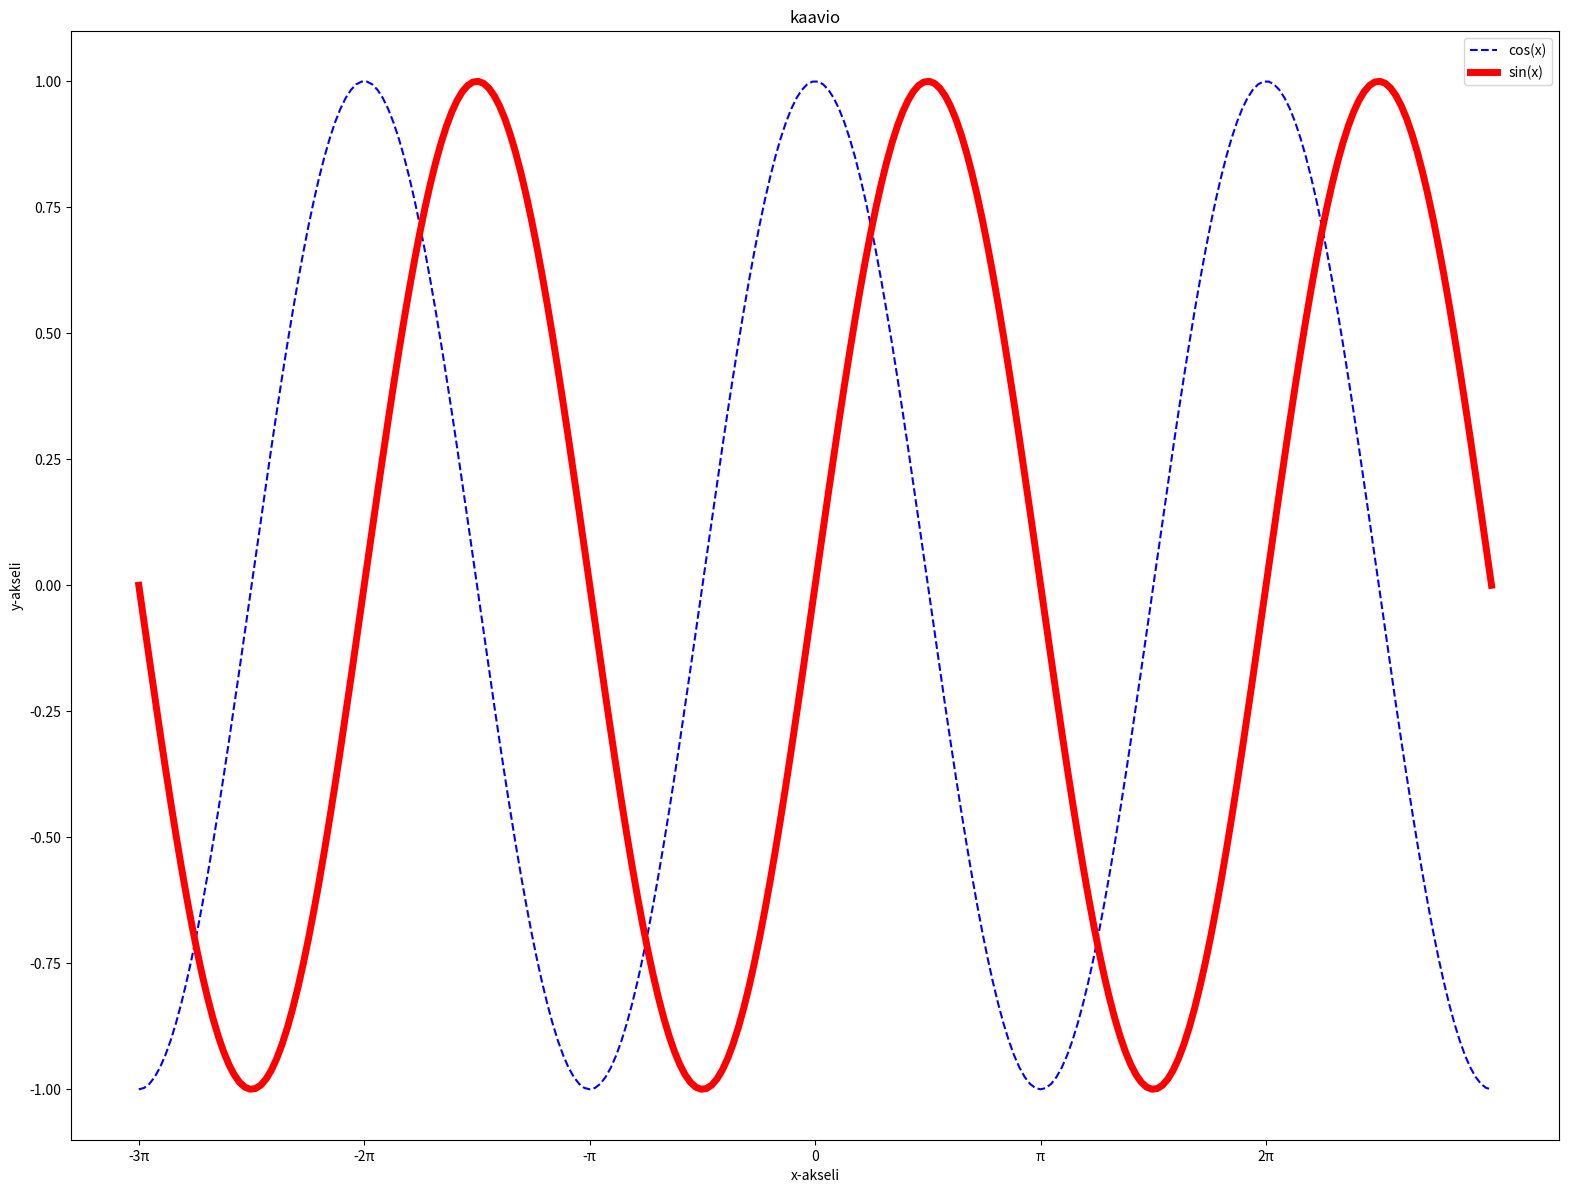

Generate this figure with matplotlib:
import numpy as np
import matplotlib.pyplot as plt

fig, ax = plt.subplots(figsize=(6.4*3, 4.8*3))

X = np.linspace(-np.pi*3, np.pi*3, 256, endpoint=True)
C,S = np.cos(X), np.sin(X)

ax.set_xticks(np.arange(-np.pi*3, np.pi*3, np.pi), ["-3π", "-2π", "-π", "0", "π", "2π"])

plt.plot(X,C, color="blue", linestyle="--", label="cos(x)")
plt.plot(X,S, color="red", linewidth=5, label="sin(x)")

ax.set_xlabel("x-akseli")
ax.set_ylabel("y-akseli")
ax.set_title("kaavio")
ax.legend()

plt.show()
